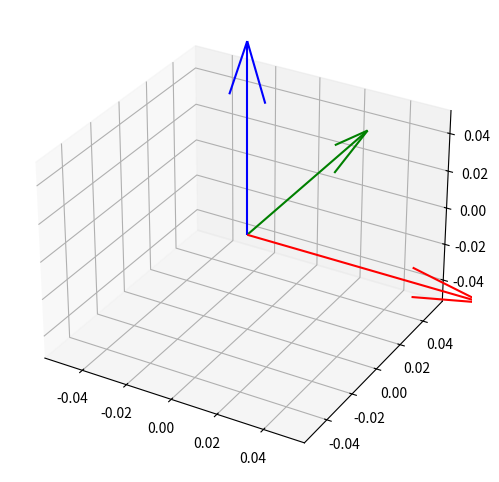

Source code (Python):
import numpy as np
import matplotlib.pyplot as plt
from mpl_toolkits.mplot3d import Axes3D
from matplotlib.animation import FuncAnimation

def init_frame(ax):
    """
    Initializes the frame in the plot. This function creates quiver objects
    for each axis of the frame and returns them for updating in the animation.
    """
    quivers = {
        'x': ax.quiver(0, 0, 0, 1, 0, 0, color='r', length=0.1),
        'y': ax.quiver(0, 0, 0, 0, 1, 0, color='g', length=0.1),
        'z': ax.quiver(0, 0, 0, 0, 0, 1, color='b', length=0.1)
    }
    return quivers

def update_frame(num, quivers, ax):
    """
    Updates the position and orientation of the frame for each frame of the animation.
    """
    # Angle of rotation
    angle = np.radians(num)
    
    # Circular path for translation
    t = [np.cos(angle), np.sin(angle), 0]
    
    # Rotation matrix for simple rotation around the z-axis
    R = np.array([
        [np.cos(angle), -np.sin(angle), 0],
        [np.sin(angle),  np.cos(angle), 0],
        [0,              0,             1]
    ])
    
    # Update quiver objects
    for key, q in quivers.items():
        # Compute new direction vectors based on the rotation matrix
        direction = R @ np.array([[1, 0, 0], [0, 1, 0], [0, 0, 1]])[:, [0, 1, 2][key == 'x':][:, None]]
        
        # Update the quiver objects
        q.set_segments([np.array([[t, t + 0.1 * direction.flatten()]]).reshape(1, 2, 3)])
    
    # Optional: Update plot limits if necessary
    ax.set_xlim([-1.5, 1.5])
    ax.set_ylim([-1.5, 1.5])
    ax.set_zlim([-0.5, 0.5])
    
    return quivers

# Create a matplotlib figure and 3D axis using pyplot
fig = plt.figure(figsize=(8, 6))
ax = fig.add_subplot(111, projection='3d')

# Initialize the frame in the plot
quivers = init_frame(ax)

# Create an animation
ani = FuncAnimation(fig, update_frame, frames=np.arange(0, 360, 2), fargs=(quivers, ax), blit=False)

plt.show()
